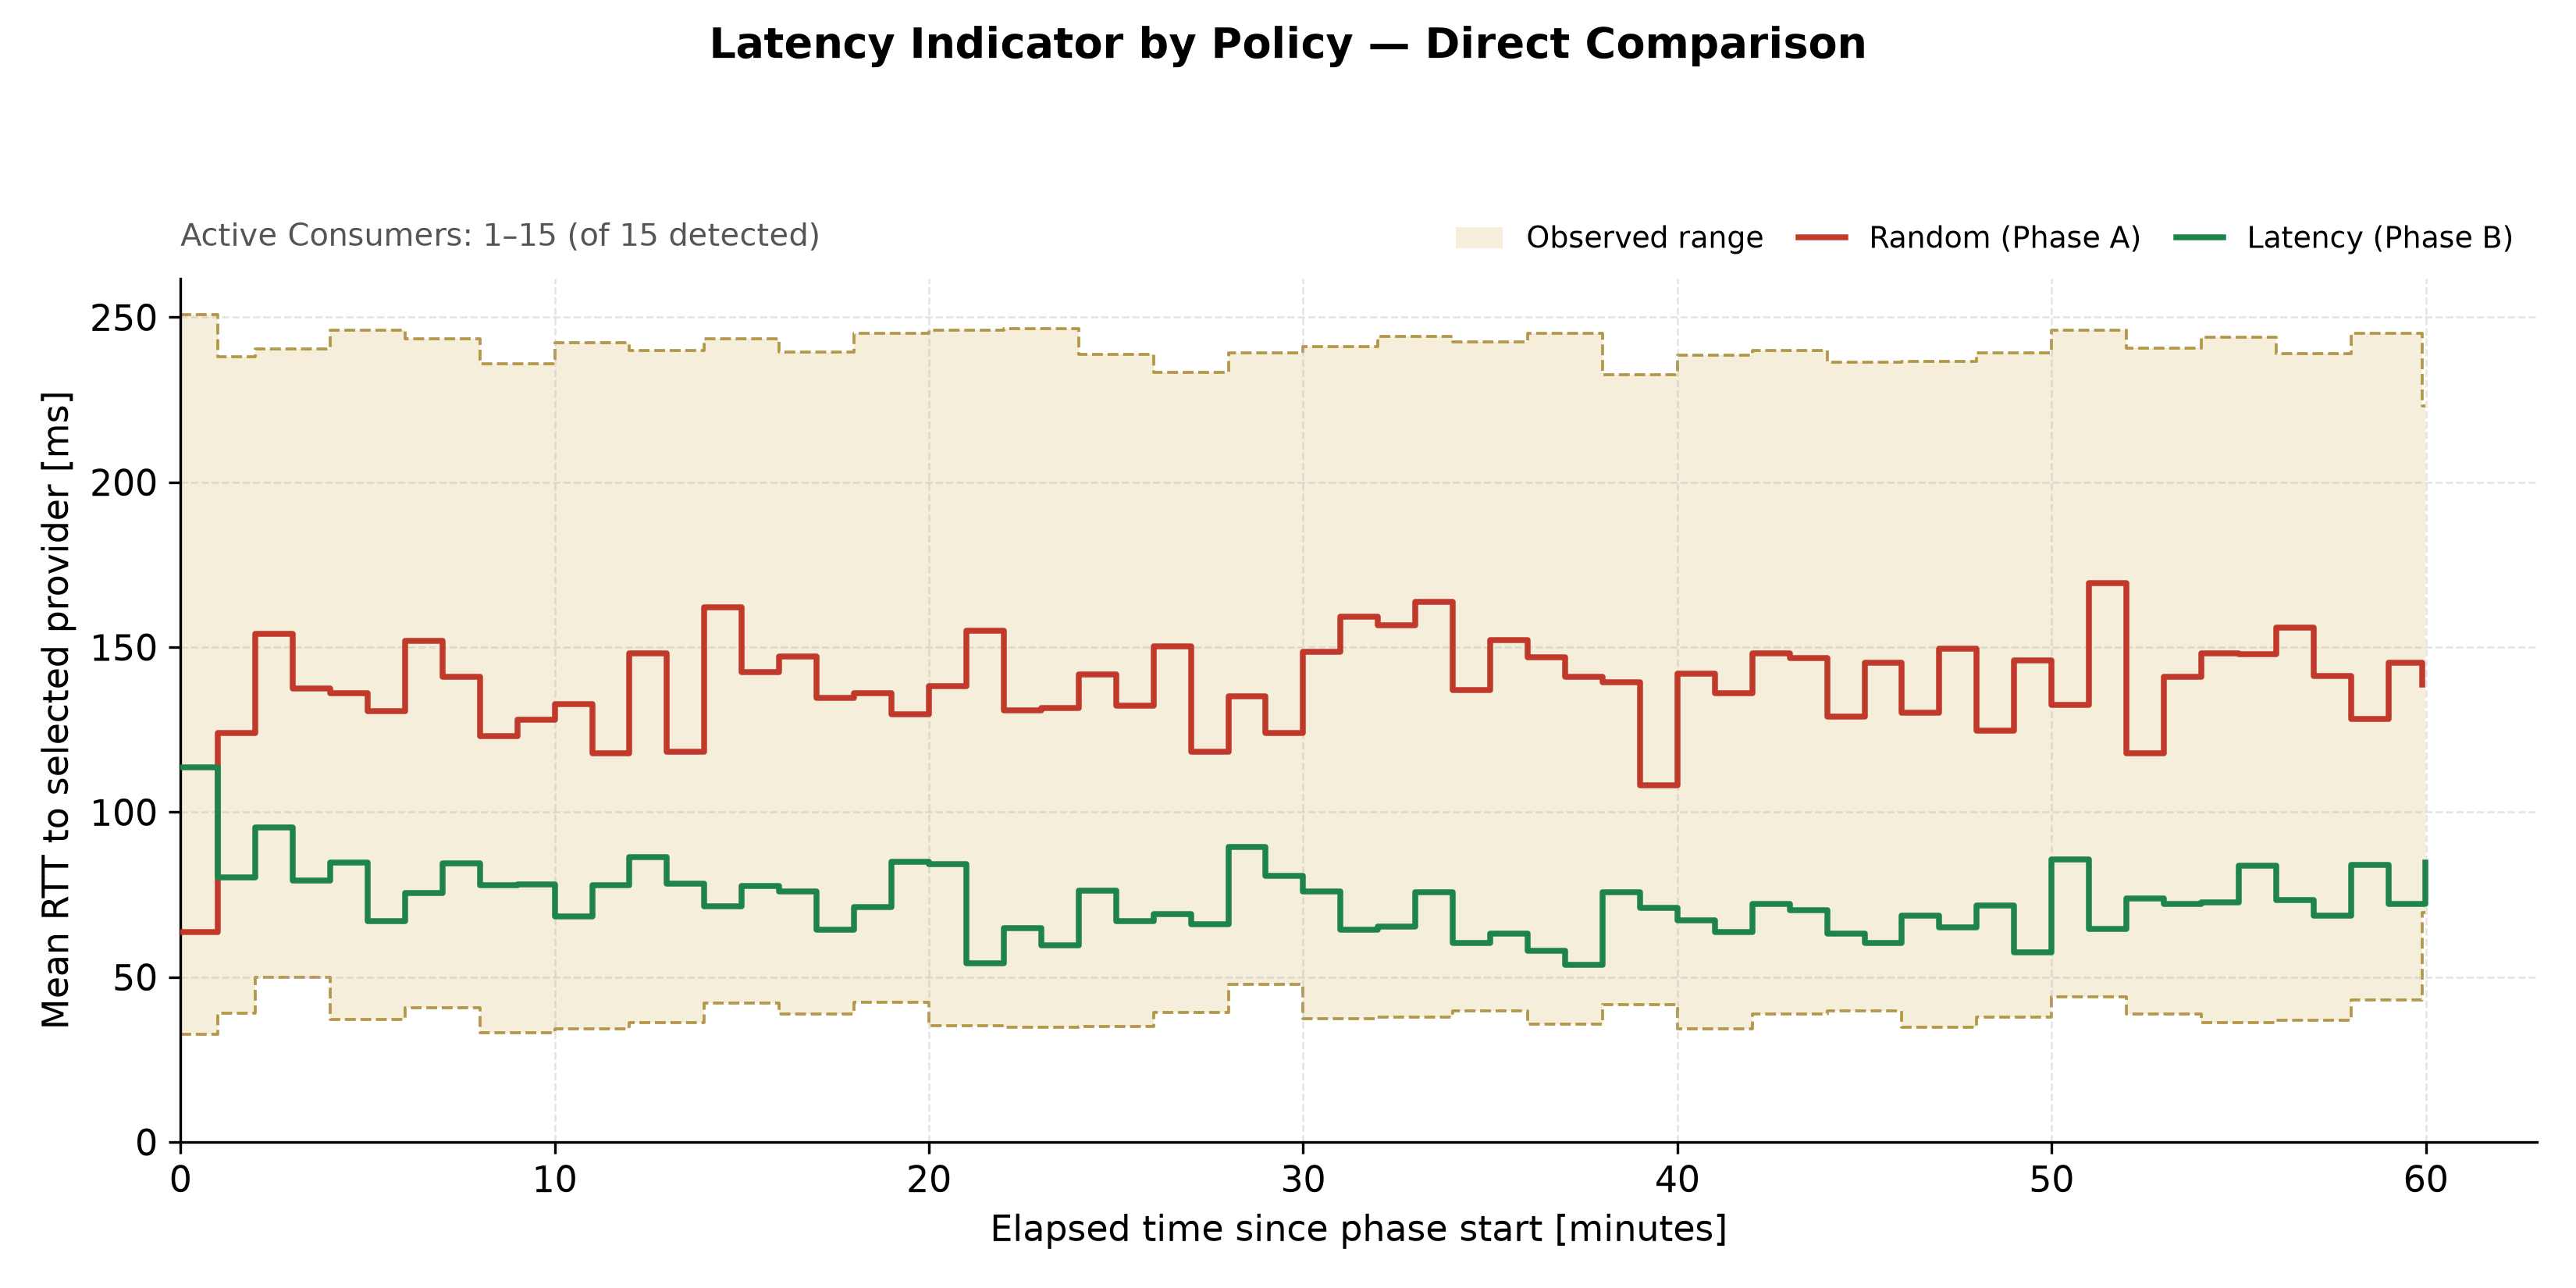

Values plotted in this chart, from the file beside it:
timestamp, elapsed_minutes, phase, policy, active_consumers, mean_rtt_ms, sum_rtt_ms, band_floor, band_ceiling, band_observed_pairs, band_coverage, phase_band_floor, phase_band_ceiling
2026-09-13T17:17:00.865491+0000, 0.0, phase-a, Random, 1, 63.65, 63.65, 32.61, 250.9, 118, 0.2248, 32.61, 250.9
2026-09-13T17:18:00.865491+0000, 1.0, phase-a, Random, 15, 123.9, 1859, 32.61, 250.9, 118, 0.2248, 32.61, 250.9
2026-09-13T17:19:00.865491+0000, 2.0, phase-a, Random, 15, 154.1, 2311, 49.96, 240.5, 116, 0.221, 49.96, 240.5
2026-09-13T17:20:00.865491+0000, 3.0, phase-a, Random, 15, 137.4, 2061, 49.96, 240.5, 116, 0.221, 49.96, 240.5
2026-09-13T17:21:00.865491+0000, 4.0, phase-a, Random, 15, 136, 2041, 37.05, 246.1, 122, 0.2324, 37.05, 246.1
2026-09-13T17:22:00.865491+0000, 5.0, phase-a, Random, 15, 130.7, 1960, 37.05, 246.1, 122, 0.2324, 37.05, 246.1
2026-09-13T17:23:00.865491+0000, 6.0, phase-a, Random, 15, 151.8, 2277, 40.79, 243.5, 105, 0.2, 40.79, 243.5
2026-09-13T17:24:00.865491+0000, 7.0, phase-a, Random, 15, 140.9, 2114, 40.79, 243.5, 105, 0.2, 40.79, 243.5
2026-09-13T17:25:00.865491+0000, 8.0, phase-a, Random, 15, 123, 1845, 33.09, 235.9, 124, 0.2362, 33.09, 235.9
2026-09-13T17:26:00.865491+0000, 9.0, phase-a, Random, 15, 128, 1919, 33.09, 235.9, 124, 0.2362, 33.09, 235.9
2026-09-13T17:27:00.865491+0000, 10.0, phase-a, Random, 15, 132.6, 1990, 34.33, 242.3, 118, 0.2248, 34.33, 242.3
2026-09-13T17:28:00.865491+0000, 11.0, phase-a, Random, 15, 117.9, 1769, 34.33, 242.3, 118, 0.2248, 34.33, 242.3
2026-09-13T17:29:00.865491+0000, 12.0, phase-a, Random, 15, 148.1, 2222, 36.11, 240, 121, 0.2305, 36.11, 240
2026-09-13T17:30:00.865491+0000, 13.0, phase-a, Random, 15, 118.3, 1774, 36.11, 240, 121, 0.2305, 36.11, 240
2026-09-13T17:31:00.865491+0000, 14.0, phase-a, Random, 15, 162, 2430, 42.15, 243.5, 125, 0.2381, 42.15, 243.5
2026-09-13T17:32:00.865491+0000, 15.0, phase-a, Random, 15, 142.4, 2136, 42.15, 243.5, 125, 0.2381, 42.15, 243.5
2026-09-13T17:33:00.865491+0000, 16.0, phase-a, Random, 15, 147.2, 2209, 38.82, 239.3, 125, 0.2381, 38.82, 239.3
2026-09-13T17:34:00.865491+0000, 17.0, phase-a, Random, 15, 134.6, 2019, 38.82, 239.3, 125, 0.2381, 38.82, 239.3
2026-09-13T17:35:00.865491+0000, 18.0, phase-a, Random, 15, 136, 2040, 42.44, 245.1, 110, 0.2095, 42.44, 245.1
2026-09-13T17:36:00.865491+0000, 19.0, phase-a, Random, 15, 129.6, 1944, 42.44, 245.1, 110, 0.2095, 42.44, 245.1
2026-09-13T17:37:00.865491+0000, 20.0, phase-a, Random, 15, 138.3, 2074, 35.28, 246.1, 120, 0.2286, 35.28, 246.1
2026-09-13T17:38:00.865491+0000, 21.0, phase-a, Random, 15, 155.1, 2326, 35.28, 246.1, 120, 0.2286, 35.28, 246.1
2026-09-13T17:39:00.865491+0000, 22.0, phase-a, Random, 15, 130.9, 1964, 34.86, 246.6, 125, 0.2381, 34.86, 246.6
2026-09-13T17:40:00.865491+0000, 23.0, phase-a, Random, 15, 131.5, 1973, 34.86, 246.6, 125, 0.2381, 34.86, 246.6
2026-09-13T17:41:00.865491+0000, 24.0, phase-a, Random, 15, 141.7, 2126, 35.06, 238.8, 120, 0.2286, 35.06, 238.8
2026-09-13T17:42:00.865491+0000, 25.0, phase-a, Random, 15, 132.4, 1985, 35.06, 238.8, 120, 0.2286, 35.06, 238.8
2026-09-13T17:43:00.865491+0000, 26.0, phase-a, Random, 15, 150.3, 2254, 39.18, 233.3, 122, 0.2324, 39.18, 233.3
2026-09-13T17:44:00.865491+0000, 27.0, phase-a, Random, 15, 118.2, 1773, 39.18, 233.3, 122, 0.2324, 39.18, 233.3
2026-09-13T17:45:00.865491+0000, 28.0, phase-a, Random, 15, 135, 2025, 47.81, 239.3, 124, 0.2362, 47.81, 239.3
2026-09-13T17:46:00.865491+0000, 29.0, phase-a, Random, 15, 124.1, 1861, 47.81, 239.3, 124, 0.2362, 47.81, 239.3
2026-09-13T17:47:00.865491+0000, 30.0, phase-a, Random, 15, 148.6, 2229, 37.45, 241, 113, 0.2152, 37.45, 241
2026-09-13T17:48:00.865491+0000, 31.0, phase-a, Random, 15, 159.2, 2389, 37.45, 241, 113, 0.2152, 37.45, 241
2026-09-13T17:49:00.865491+0000, 32.0, phase-a, Random, 15, 156.5, 2348, 37.94, 244.3, 119, 0.2267, 37.94, 244.3
2026-09-13T17:50:00.865491+0000, 33.0, phase-a, Random, 15, 163.7, 2456, 37.94, 244.3, 119, 0.2267, 37.94, 244.3
2026-09-13T17:51:00.865491+0000, 34.0, phase-a, Random, 15, 136.9, 2054, 39.64, 242.5, 121, 0.2305, 39.64, 242.5
2026-09-13T17:52:00.865491+0000, 35.0, phase-a, Random, 15, 152.1, 2282, 39.64, 242.5, 121, 0.2305, 39.64, 242.5
2026-09-13T17:53:00.865491+0000, 36.0, phase-a, Random, 15, 146.8, 2203, 35.76, 245.2, 123, 0.2343, 35.76, 245.2
2026-09-13T17:54:00.865491+0000, 37.0, phase-a, Random, 15, 141, 2115, 35.76, 245.2, 123, 0.2343, 35.76, 245.2
2026-09-13T17:55:00.865491+0000, 38.0, phase-a, Random, 15, 139.4, 2091, 41.7, 232.5, 110, 0.2095, 41.7, 232.5
2026-09-13T17:56:00.865491+0000, 39.0, phase-a, Random, 15, 108.1, 1622, 41.7, 232.5, 110, 0.2095, 41.7, 232.5
2026-09-13T17:57:00.865491+0000, 40.0, phase-a, Random, 15, 141.9, 2129, 34.32, 238.4, 125, 0.2381, 34.32, 238.4
2026-09-13T17:58:00.865491+0000, 41.0, phase-a, Random, 15, 136, 2040, 34.32, 238.4, 125, 0.2381, 34.32, 238.4
2026-09-13T17:59:00.865491+0000, 42.0, phase-a, Random, 15, 148, 2220, 38.69, 239.9, 113, 0.2152, 38.69, 239.9
2026-09-13T18:00:00.865491+0000, 43.0, phase-a, Random, 15, 146.8, 2202, 38.69, 239.9, 113, 0.2152, 38.69, 239.9
2026-09-13T18:01:00.865491+0000, 44.0, phase-a, Random, 15, 129, 1935, 39.7, 236.5, 117, 0.2229, 39.7, 236.5
2026-09-13T18:02:00.865491+0000, 45.0, phase-a, Random, 15, 145.4, 2181, 39.7, 236.5, 117, 0.2229, 39.7, 236.5
2026-09-13T18:03:00.865491+0000, 46.0, phase-a, Random, 15, 130.2, 1953, 34.75, 236.6, 120, 0.2286, 34.75, 236.6
2026-09-13T18:04:00.865491+0000, 47.0, phase-a, Random, 15, 149.6, 2244, 34.75, 236.6, 120, 0.2286, 34.75, 236.6
2026-09-13T18:05:00.865491+0000, 48.0, phase-a, Random, 15, 124.8, 1871, 37.91, 239.2, 126, 0.24, 37.91, 239.2
2026-09-13T18:06:00.865491+0000, 49.0, phase-a, Random, 15, 146, 2190, 37.91, 239.2, 126, 0.24, 37.91, 239.2
2026-09-13T18:07:00.865491+0000, 50.0, phase-a, Random, 15, 132.5, 1988, 44.04, 246.1, 128, 0.2438, 44.04, 246.1
2026-09-13T18:08:00.865491+0000, 51.0, phase-a, Random, 15, 169.5, 2542, 44.04, 246.1, 128, 0.2438, 44.04, 246.1
2026-09-13T18:09:00.865491+0000, 52.0, phase-a, Random, 15, 117.8, 1767, 38.71, 240.6, 125, 0.2381, 38.71, 240.6
2026-09-13T18:10:00.865491+0000, 53.0, phase-a, Random, 15, 141.1, 2116, 38.71, 240.6, 125, 0.2381, 38.71, 240.6
2026-09-13T18:11:00.865491+0000, 54.0, phase-a, Random, 15, 148, 2220, 36.09, 244, 121, 0.2305, 36.09, 244
2026-09-13T18:12:00.865491+0000, 55.0, phase-a, Random, 15, 147.8, 2217, 36.09, 244, 121, 0.2305, 36.09, 244
2026-09-13T18:13:00.865491+0000, 56.0, phase-a, Random, 15, 155.8, 2337, 36.84, 238.9, 116, 0.221, 36.84, 238.9
2026-09-13T18:14:00.865491+0000, 57.0, phase-a, Random, 15, 141.2, 2118, 36.84, 238.9, 116, 0.221, 36.84, 238.9
2026-09-13T18:15:00.865491+0000, 58.0, phase-a, Random, 15, 128.3, 1924, 43.11, 245.2, 114, 0.2171, 43.11, 245.2
2026-09-13T18:16:00.865491+0000, 59.0, phase-a, Random, 15, 145.3, 2179, 43.11, 245.2, 114, 0.2171, 43.11, 245.2
... 62 more rows
